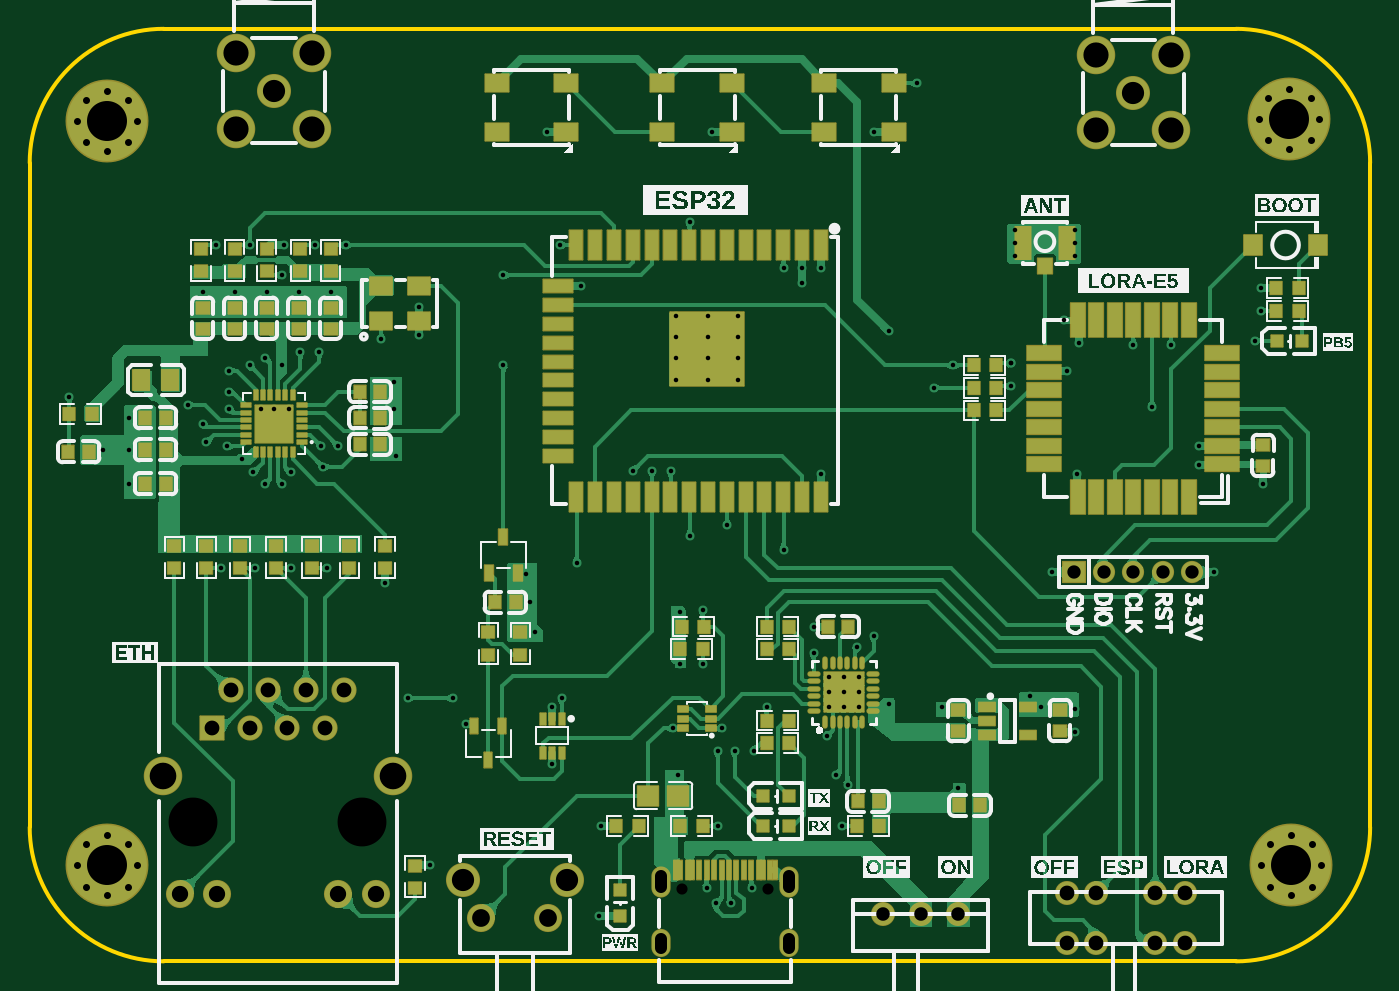
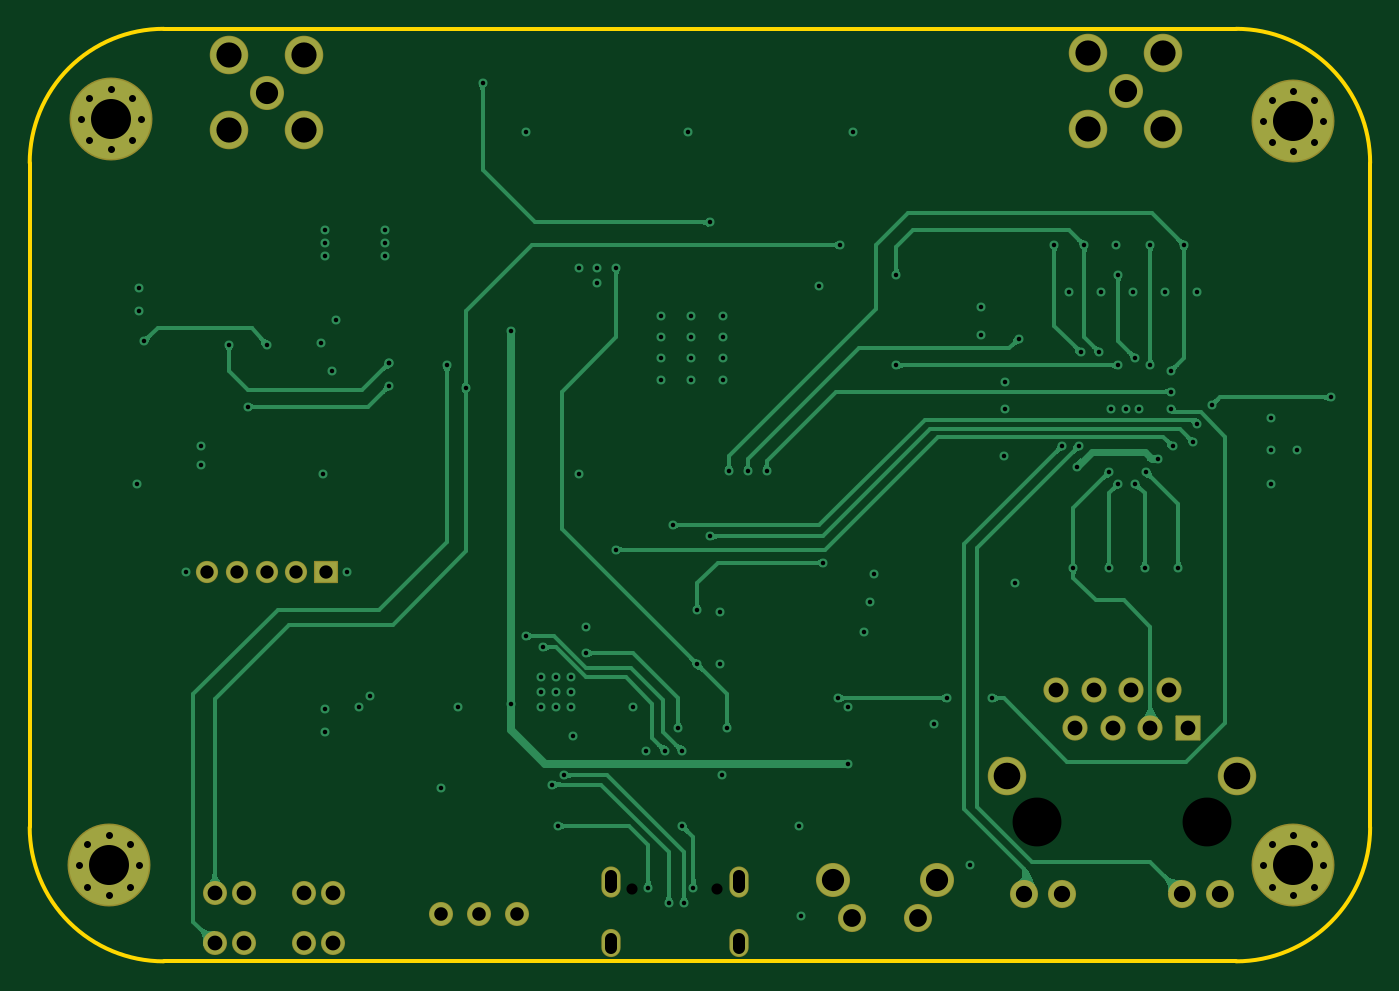
Circuit board: 10 layer files. Board 90.6 x 63.0 mm.
- drill: Drill_NPTH_Through.DRL (363 bytes)
- drill: Drill_PTH_Through.DRL (2573 bytes)
- drill: Drill_PTH_Through_Via.DRL (2732 bytes)
- outline: Gerber_BoardOutlineLayer.GKO (857 bytes)
- bottom_copper: Gerber_BottomLayer.GBL (40472 bytes)
- bottom_mask: Gerber_BottomSolderMaskLayer.GBS (3210 bytes)
- top_copper: Gerber_TopLayer.GTL (109994 bytes)
- paste: Gerber_TopPasteMaskLayer.GTP (45752 bytes)
- top_silk: Gerber_TopSilkscreenLayer.GTO (78275 bytes)
- top_mask: Gerber_TopSolderMaskLayer.GTS (13351 bytes)

=== drill: Drill_NPTH_Through.DRL ===
M48
METRIC,LZ,000.000
;FILE_FORMAT=3:3
;TYPE=NON_PLATED
;Layer: NPTH_Through
;EasyEDA v6.5.23, 2023-05-28 22:20:17
;a98212a221284062af17828272900665,7a5a352eff0f4c5696d858f44224924f,10
;Gerber Generator version 0.2
;Holesize 1 = 0.751 mm
T01C0.751
;Holesize 2 = 3.301 mm
T02C3.301
%
G05
G90
T01
X055012Y020891
X060812Y020891
T02
X021971Y025437
X033401Y025437
M30

=== drill: Drill_PTH_Through.DRL (2573 bytes, source withheld) ===
=== drill: Drill_PTH_Through_Via.DRL ===
M48
METRIC,LZ,000.000
;FILE_FORMAT=3:3
;TYPE=PLATED
;Layer: PTH_Through_Via
;EasyEDA v6.5.23, 2023-05-28 22:20:17
;a98212a221284062af17828272900665,7a5a352eff0f4c5696d858f44224924f,10
;Gerber Generator version 0.2
;Holesize 1 = 0.305 mm
T01C0.305
;Holesize 2 = 0.306 mm
T02C0.306
%
G05
G90
T01
X034925Y041529
X023876Y042545
X026162Y042545
X028575Y042545
X030988Y042545
X026035Y049022
X017653Y052705
X017653Y050546
X017653Y048260
X015875Y050546
X026797Y048260
X027940Y048260
X028575Y049022
X031750Y050800
X030607Y050800
X037973Y022479
X040386Y032004
X035687Y050165
X035560Y053340
X035560Y055118
X037211Y058293
X022606Y061214
X024765Y061214
X026924Y061214
X029083Y061214
X031242Y061214
X028067Y064389
X024384Y055880
X025781Y056261
X026797Y056769
X027940Y056261
X029210Y057150
X030480Y057150
X046228Y033147
X045085Y038227
X044704Y040259
X044450Y042164
X024384Y053340
X021590Y053594
X013589Y054102
X036449Y033782
X046863Y033782
X039497Y033782
X023495Y064389
X025781Y064389
X030226Y064389
X032258Y064389
X027940Y062357
X022860Y051054
X024257Y050800
X022606Y052324
X054229Y049149
X055499Y044704
X058039Y045466
X061849Y043815
X052959Y049149
X025273Y049911
X030734Y049403
X042926Y056261
X034671Y058039
X037211Y060198
X048133Y061595
X058801Y055245
X064389Y062865
X057023Y072009
X067945Y072009
X045847Y072009
X028448Y053340
X027432Y053340
X026543Y053340
X054864Y039624
X054864Y036068
X042926Y062357
X078486Y033909
X081534Y033020
X063881Y038608
X066929Y035179
X065925Y034163
X065913Y035179
X072517Y033147
X066929Y034163
X066929Y033147
X046228Y029337
X054737Y028575
X064897Y035179
X064897Y034163
X064897Y033147
X065913Y033147
X064389Y048895
X068961Y033401
X063881Y036830
X057658Y031750
X054356Y031750
X056388Y036068
X061849Y062865
X046736Y064389
X073660Y027686
X081534Y031496
X070866Y075311
X055499Y065913
X068961Y058547
X054610Y056769
X054610Y055245
X054610Y059563
X054610Y058166
X058801Y056769
X058801Y059563
X058801Y058166
X064770Y031242
X056769Y058166
X056769Y059563
X056769Y056769
X056769Y055245
X079248Y033147
X047879Y042926
X056388Y039751
X024384Y054483
X051689Y049149
X077216Y056388
X077216Y054864
X086741Y053467
X088011Y057658
X077216Y056388
X072009Y054737
X089916Y049530
X089916Y050800
X094107Y061468
X081661Y048895
X081026Y055880
X081788Y057785
X073279Y056261
X081534Y064516
X081534Y065405
X081534Y063627
X077470Y064516
X077470Y065405
X077470Y063627
X080010Y042291
X090932Y042291
X080772Y059309
X094234Y048260
X094107Y059944
X085471Y057658
X093726Y057912
X066802Y037211
X067945Y037973
X058547Y030226
X057404Y030226
X059817Y030226
X060706Y033147
X063119Y062865
X063119Y061849
T02
X059690Y020955
X057404Y025146
X065786Y025146
X057277Y019939
X056642Y020955
X066167Y027940
X065405Y028575
X058293Y019939
X049530Y025146
X049403Y019050
M30

=== outline: Gerber_BoardOutlineLayer.GKO ===
G04 Layer: BoardOutlineLayer*
G04 EasyEDA v6.5.23, 2023-05-28 22:20:17*
G04 a98212a221284062af17828272900665,7a5a352eff0f4c5696d858f44224924f,10*
G04 Gerber Generator version 0.2*
G04 Scale: 100 percent, Rotated: No, Reflected: No *
G04 Dimensions in millimeters *
G04 leading zeros omitted , absolute positions ,4 integer and 5 decimal *
%FSLAX45Y45*%
%MOMM*%

%ADD10C,0.2540*%
D10*
X1092197Y2505395D02*
G01*
X1092197Y6993884D01*
X9241782Y1599897D02*
G01*
X1997694Y1599897D01*
X10147279Y6993884D02*
G01*
X10147279Y2505395D01*
X1997694Y7899384D02*
G01*
X9241782Y7899384D01*
G75*
G01*
X9241782Y7899384D02*
G02*
X10147280Y6993886I0J-905497D01*
G75*
G01*
X10147280Y2505395D02*
G02*
X9241782Y1599897I-905498J-1D01*
G75*
G01*
X1997696Y1599897D02*
G02*
X1092198Y2505395I-1J905497D01*
G75*
G01*
X1092198Y6993886D02*
G02*
X1997696Y7899384I905497J1D01*

%LPD*%
M02*

=== bottom_copper: Gerber_BottomLayer.GBL (40472 bytes, source omitted) ===
=== bottom_mask: Gerber_BottomSolderMaskLayer.GBS ===
G04 Layer: BottomSolderMaskLayer*
G04 EasyEDA v6.5.23, 2023-05-28 22:20:17*
G04 a98212a221284062af17828272900665,7a5a352eff0f4c5696d858f44224924f,10*
G04 Gerber Generator version 0.2*
G04 Scale: 100 percent, Rotated: No, Reflected: No *
G04 Dimensions in millimeters *
G04 leading zeros omitted , absolute positions ,4 integer and 5 decimal *
%FSLAX45Y45*%
%MOMM*%

%AMMACRO1*1,1,$1,$2,$3*1,1,$1,$4,$5*1,1,$1,0-$2,0-$3*1,1,$1,0-$4,0-$5*20,1,$1,$2,$3,$4,$5,0*20,1,$1,$4,$5,0-$2,0-$3,0*20,1,$1,0-$2,0-$3,0-$4,0-$5,0*20,1,$1,0-$4,0-$5,$2,$3,0*4,1,4,$2,$3,$4,$5,0-$2,0-$3,0-$4,0-$5,$2,$3,0*%
%ADD10C,5.6032*%
%ADD11C,0.8032*%
%ADD12C,1.5016*%
%ADD13MACRO1,0.1016X-0.762X0.7X0.762X0.7*%
%ADD14O,1.3015976000000002X1.9015964*%
%ADD15O,1.3015976000000002X2.1015960000000002*%
%ADD16MACRO1,0.1016X-0.8X0.8X0.8X0.8*%
%ADD17C,1.7016*%
%ADD18C,1.9016*%
%ADD19C,2.6016*%
%ADD20C,2.3016*%
%ADD21C,1.6256*%

%LPD*%
D10*
G01*
X9601200Y7289800D03*
D11*
G01*
X9803688Y7289800D03*
G01*
X9744379Y7146620D03*
G01*
X9601200Y7087311D03*
G01*
X9458020Y7146620D03*
G01*
X9398711Y7289800D03*
G01*
X9458020Y7432979D03*
G01*
X9601200Y7492288D03*
G01*
X9744379Y7432979D03*
D10*
G01*
X9613900Y2247900D03*
D11*
G01*
X9816388Y2247900D03*
G01*
X9757079Y2104720D03*
G01*
X9613900Y2045411D03*
G01*
X9470720Y2104720D03*
G01*
X9411411Y2247900D03*
G01*
X9470720Y2391079D03*
G01*
X9613900Y2450388D03*
G01*
X9757079Y2391079D03*
D10*
G01*
X1612900Y2247900D03*
D11*
G01*
X1815388Y2247900D03*
G01*
X1756079Y2104720D03*
G01*
X1612900Y2045411D03*
G01*
X1469720Y2104720D03*
G01*
X1410411Y2247900D03*
G01*
X1469720Y2391079D03*
G01*
X1612900Y2450388D03*
G01*
X1756079Y2391079D03*
D10*
G01*
X1612900Y7277100D03*
D11*
G01*
X1815388Y7277100D03*
G01*
X1756079Y7133920D03*
G01*
X1612900Y7074611D03*
G01*
X1469720Y7133920D03*
G01*
X1410411Y7277100D03*
G01*
X1469720Y7420279D03*
G01*
X1612900Y7479588D03*
G01*
X1756079Y7420279D03*
D12*
G01*
X8947099Y4229100D03*
G01*
X8747099Y4229100D03*
G01*
X8547100Y4229100D03*
G01*
X8347100Y4229100D03*
D13*
G01*
X8147100Y4229100D03*
D14*
G01*
X6223685Y1721154D03*
D15*
G01*
X6223685Y2139137D03*
G01*
X5358663Y2139137D03*
D14*
G01*
X5358663Y1721154D03*
D16*
G01*
X2323599Y3178695D03*
D17*
G01*
X2450591Y3432682D03*
G01*
X2577591Y3178682D03*
G01*
X2704591Y3432682D03*
G01*
X2831591Y3178682D03*
G01*
X2958591Y3432682D03*
G01*
X3085591Y3178682D03*
G01*
X3212591Y3432682D03*
D18*
G01*
X2106091Y2053691D03*
G01*
X2360091Y2053691D03*
G01*
X3177108Y2053691D03*
G01*
X3431108Y2053691D03*
D19*
G01*
X1994103Y2848686D03*
G01*
X3543096Y2848686D03*
D20*
G01*
X8547125Y7467600D03*
D19*
G01*
X8802115Y7722590D03*
G01*
X8292109Y7722590D03*
G01*
X8292109Y7212584D03*
G01*
X8802115Y7212584D03*
D20*
G01*
X2743225Y7480300D03*
D19*
G01*
X2998215Y7735290D03*
G01*
X2488209Y7735290D03*
G01*
X2488209Y7225284D03*
G01*
X2998215Y7225284D03*
D18*
G01*
X4143781Y1892300D03*
G01*
X4593818Y1892300D03*
D20*
G01*
X4718811Y2146300D03*
G01*
X4018813Y2146300D03*
D21*
G01*
X8096300Y1722297D03*
G01*
X8296300Y1722297D03*
G01*
X8696299Y1722297D03*
G01*
X8896299Y1722297D03*
G01*
X8896299Y2062302D03*
G01*
X8696299Y2062302D03*
G01*
X8296300Y2062302D03*
G01*
X8096300Y2062302D03*
G01*
X6858000Y1917700D03*
G01*
X7366000Y1917700D03*
G01*
X7112000Y1917700D03*
M02*

=== top_copper: Gerber_TopLayer.GTL (109994 bytes, source omitted) ===
=== paste: Gerber_TopPasteMaskLayer.GTP (45752 bytes, source omitted) ===
=== top_silk: Gerber_TopSilkscreenLayer.GTO (78275 bytes, source omitted) ===
=== top_mask: Gerber_TopSolderMaskLayer.GTS (13351 bytes, source omitted) ===
